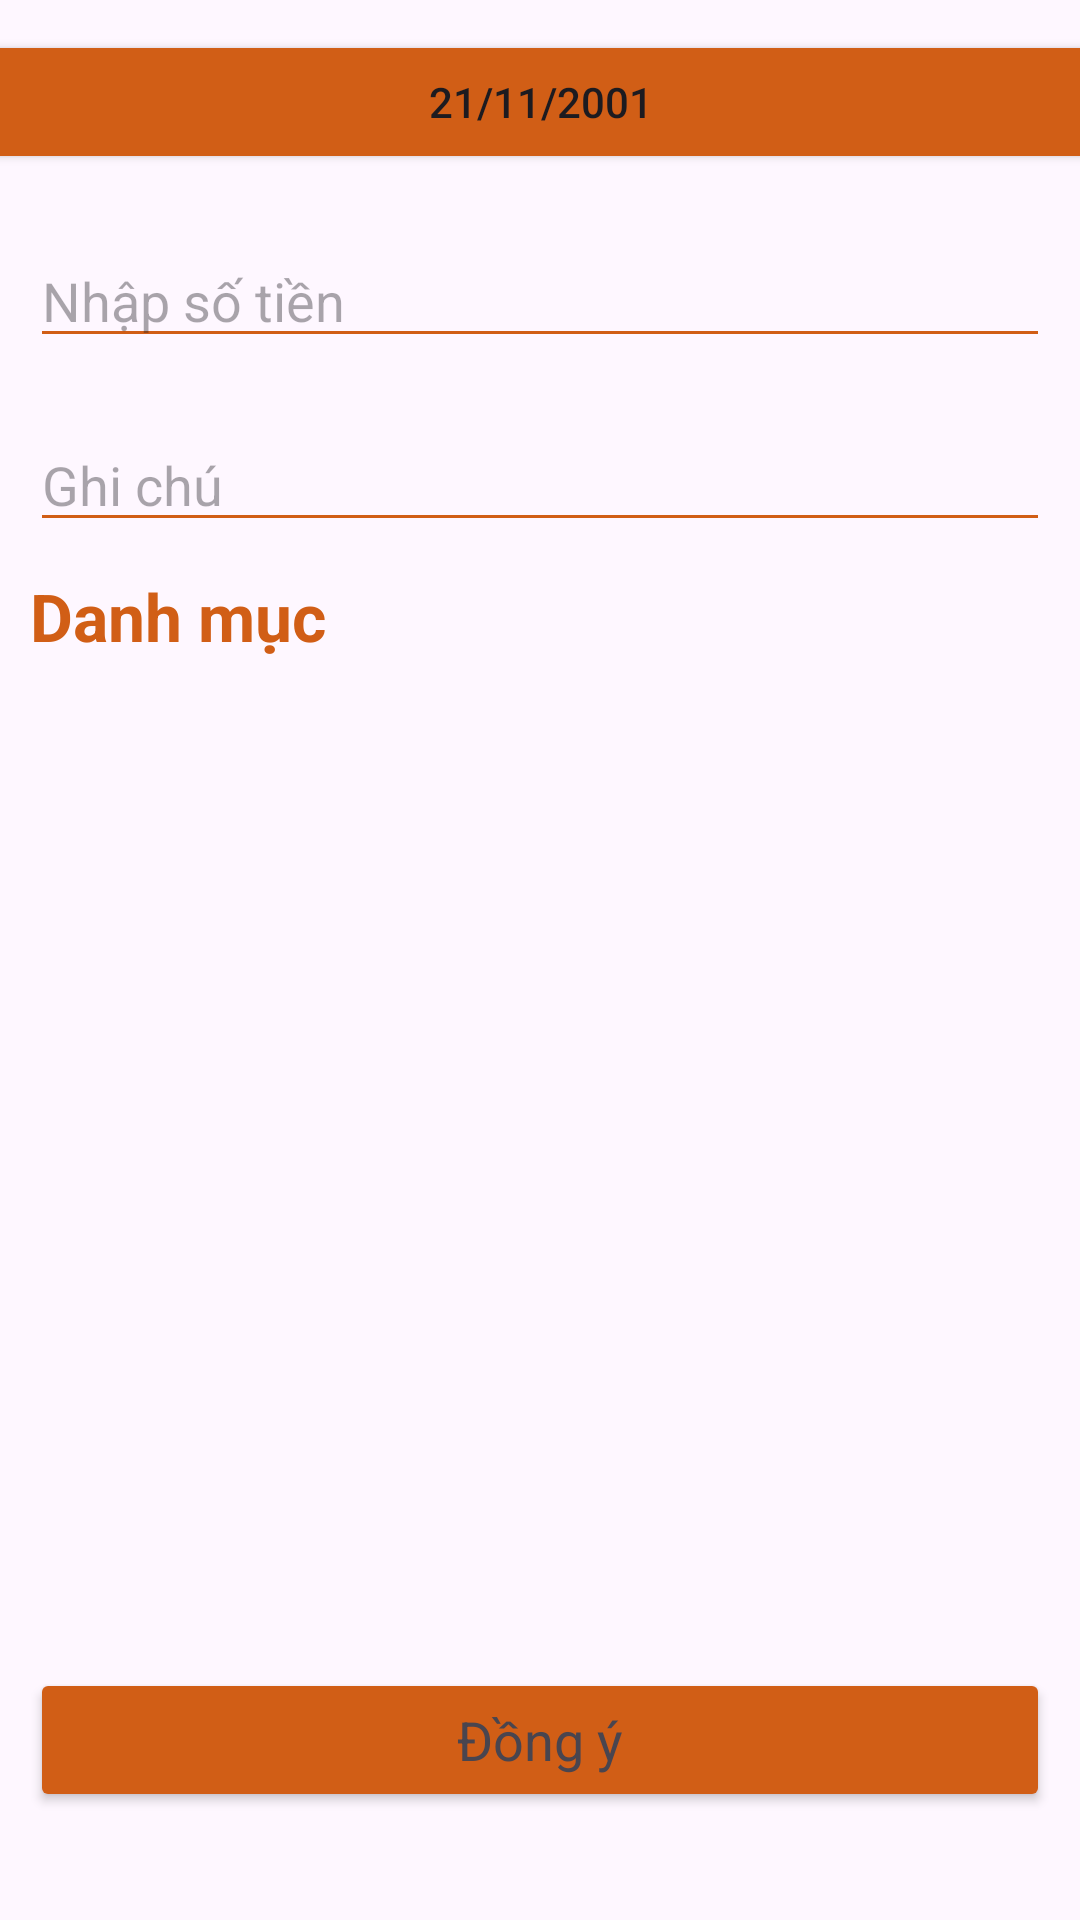

Android layout source for this screen:
<!-- AndroidManifest.xml: application theme Theme.DuAnXuong -->
<!-- res/layout/fragment_expense.xml -->
<?xml version="1.0" encoding="utf-8"?>
<androidx.constraintlayout.widget.ConstraintLayout xmlns:android="http://schemas.android.com/apk/res/android"
    xmlns:app="http://schemas.android.com/apk/res-auto"
    xmlns:tools="http://schemas.android.com/tools"
    android:layout_width="match_parent"
    android:layout_height="match_parent"
    android:orientation="vertical">

    <Button
        android:id="@+id/pick_date_time"

        android:layout_width="375dp"
        android:layout_height="wrap_content"
        android:layout_margin="10dp"
        android:backgroundTint="#FFD15E16"
        android:text="21/11/2001"
        app:layout_constraintBottom_toTopOf="@id/ll_expense_and_currency"
        app:layout_constraintLeft_toLeftOf="parent"
        app:layout_constraintRight_toRightOf="parent"
        app:layout_constraintTop_toTopOf="parent" />

    <LinearLayout
        android:id="@+id/ll_expense_and_currency"
        android:layout_width="match_parent"
        android:layout_height="wrap_content"
        android:orientation="horizontal"
        app:layout_constraintBottom_toTopOf="@id/et_note"
        app:layout_constraintTop_toBottomOf="@id/pick_date_time">

        <EditText
            android:id="@+id/et_expense_amount"
            android:layout_width="match_parent"
            android:layout_height="wrap_content"
            android:layout_margin="10dp"
            android:backgroundTint="#FFD15E16"
            android:hint="Nhập số tiền"
            android:inputType="number" />
    </LinearLayout>

    <EditText
        android:id="@+id/et_note"
        android:layout_width="match_parent"
        android:layout_height="wrap_content"
        android:layout_margin="10dp"
        android:backgroundTint="#FFD15E16"
        android:hint="Ghi chú"
        android:lines="1"
        android:maxLines="1"
        app:layout_constraintTop_toBottomOf="@id/ll_expense_and_currency"
        tools:layout_editor_absoluteX="10dp" />

    <TextView
        android:id="@+id/tv_expense_category"
        android:layout_width="wrap_content"
        android:layout_height="wrap_content"
        android:layout_margin="10dp"
        android:text="Danh mục"
        android:textAppearance="?android:textAppearanceLarge"
        android:textColor="#FFD15E16"
        android:textStyle="bold"
        app:layout_constraintLeft_toLeftOf="parent"
        app:layout_constraintTop_toBottomOf="@id/et_note" />


    <LinearLayout
        android:id="@+id/ll_category"
        android:layout_width="match_parent"
        android:layout_height="300dp"
        android:orientation="vertical"
        app:layout_constraintTop_toBottomOf="@id/tv_expense_category">

        <androidx.recyclerview.widget.RecyclerView
            android:id="@+id/recyclerViewCategory"
            android:layout_width="match_parent"
            android:layout_height="match_parent"
            android:padding="8dp"
            app:layoutManager="androidx.recyclerview.widget.GridLayoutManager"
            app:spanCount="3" />
    </LinearLayout>

    <Button
        android:id="@+id/enter_button"
        android:layout_width="match_parent"
        android:layout_height="wrap_content"
        android:layout_margin="10dp"
        android:backgroundTint="#FFD15E16"
        android:text="Đồng ý"
        android:textAppearance="?android:textAppearanceMedium"
        app:layout_constraintBottom_toBottomOf="parent"
        app:layout_constraintTop_toBottomOf="@+id/ll_category"
        tools:layout_editor_absoluteX="10dp" />

</androidx.constraintlayout.widget.ConstraintLayout>
<!-- resources referenced by this layout -->
<resources>
  <style name="Theme.DuAnXuong" parent="Base.Theme.DuAnXuong" />
  <style name="Base.Theme.DuAnXuong" parent="Theme.Material3.DayNight.NoActionBar">
          
          
      </style>
</resources>
